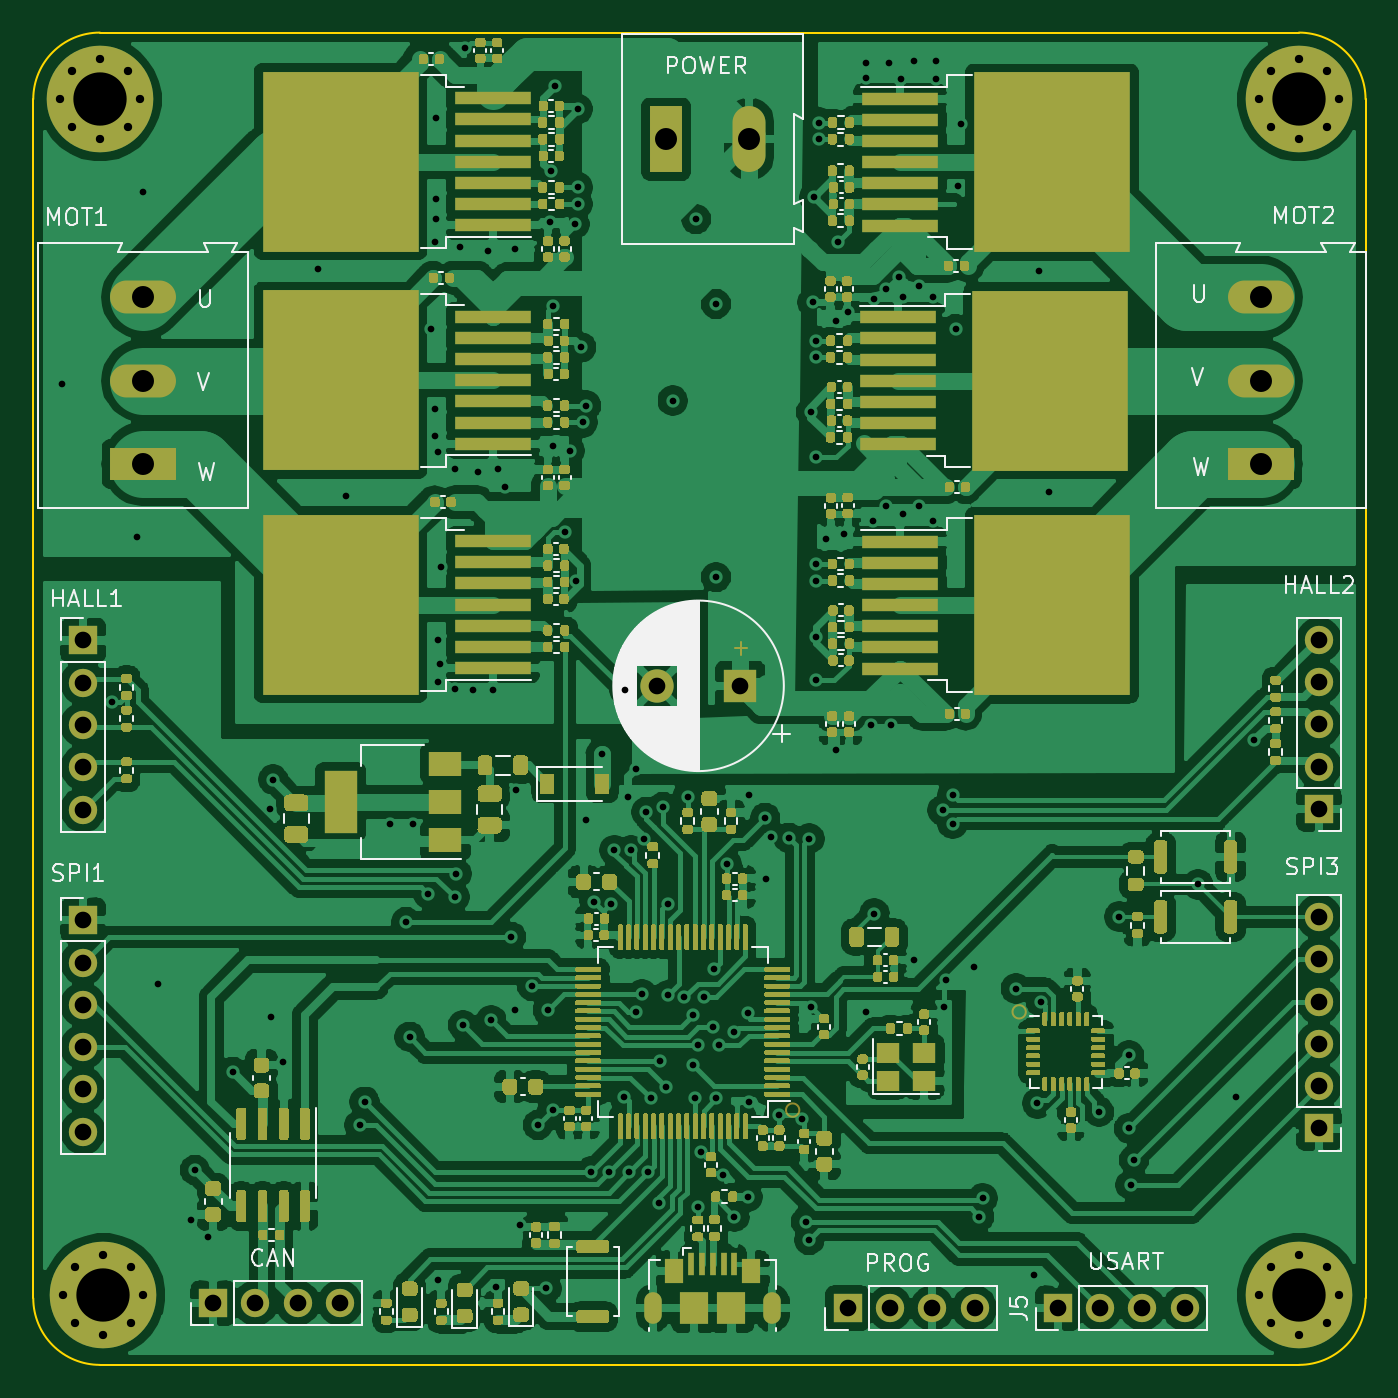
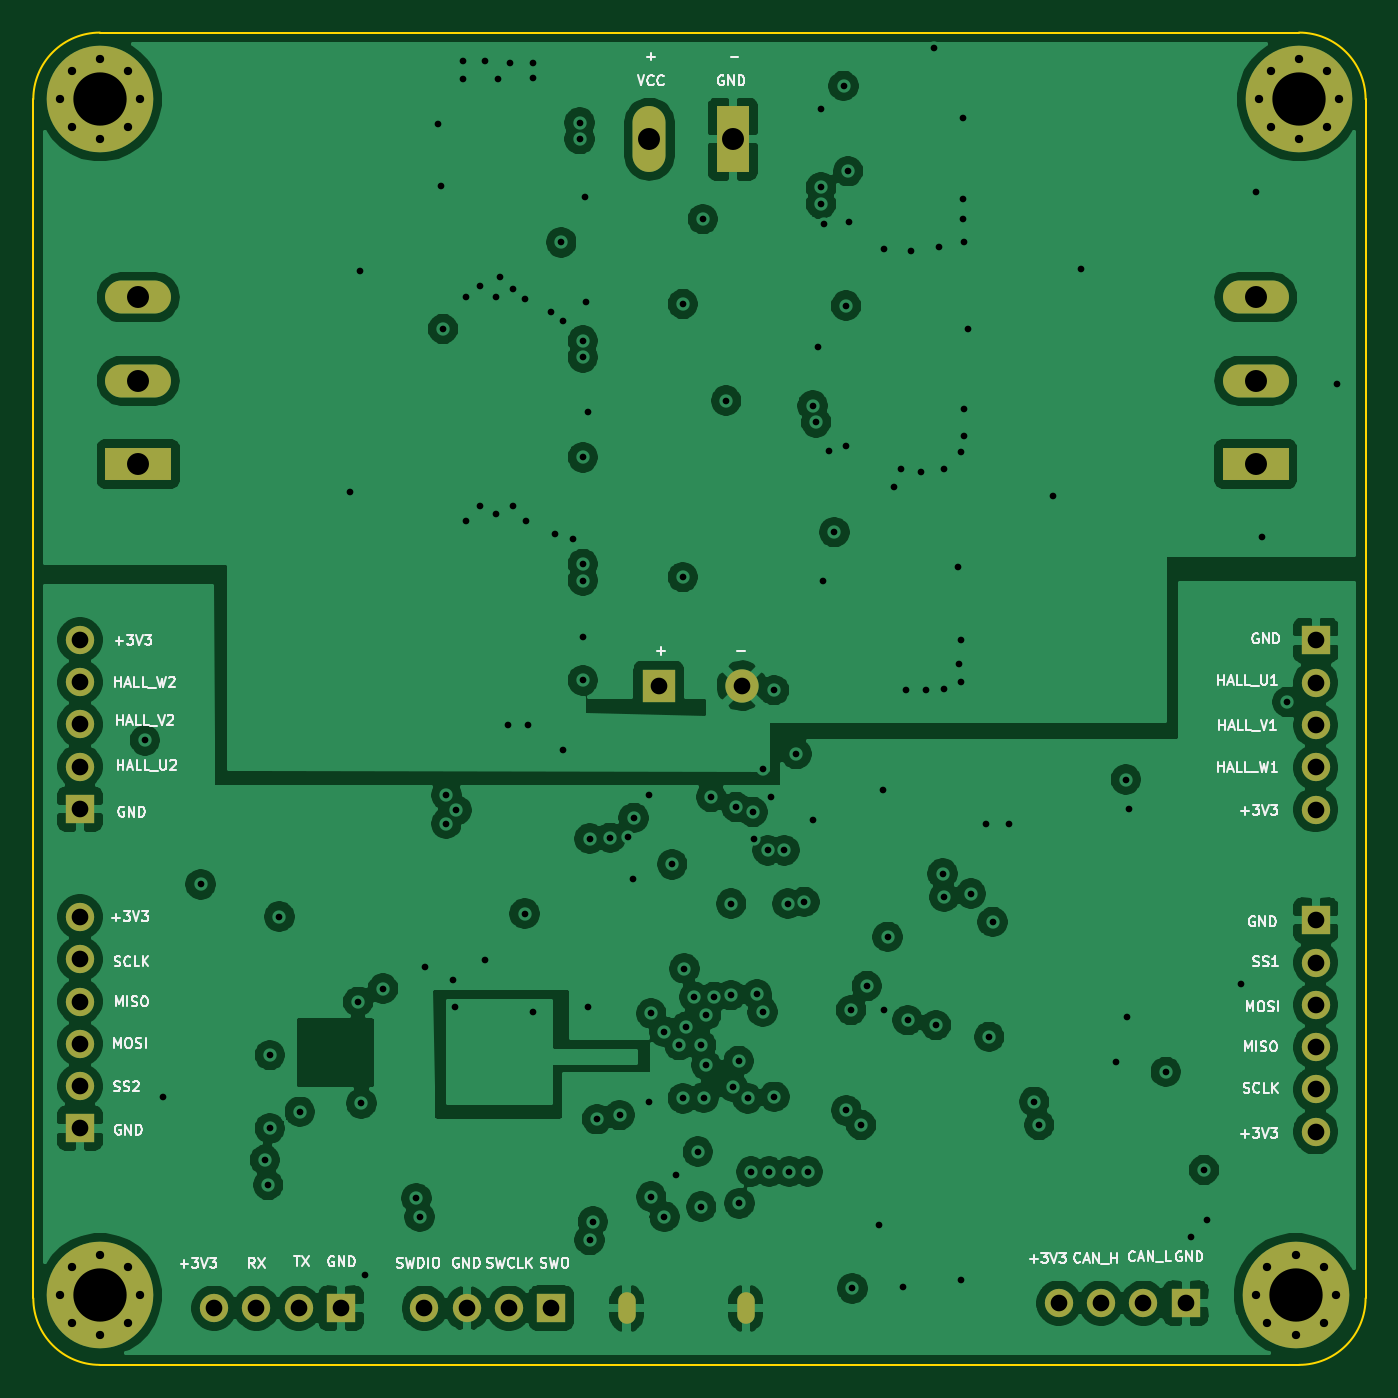
Circuit board: 12 layer files. Board 80.0 x 80.0 mm.
- bottom_copper: driva-x2-B_Cu.gbr (231751 bytes)
- bottom_mask: driva-x2-B_Mask.gbr (3239 bytes)
- paste: driva-x2-B_Paste.gbr (505 bytes)
- bottom_silk: driva-x2-B_SilkS.gbr (33745 bytes)
- outline: driva-x2-Edge_Cuts.gbr (1039 bytes)
- top_copper: driva-x2-F_Cu.gbr (500956 bytes)
- top_mask: driva-x2-F_Mask.gbr (113353 bytes)
- paste: driva-x2-F_Paste.gbr (204301 bytes)
- top_silk: driva-x2-F_SilkS.gbr (42081 bytes)
- inner_copper: driva-x2-In1_Cu.gbr (177769 bytes)
- inner_copper: driva-x2-In2_Cu.gbr (190701 bytes)
- drill: driva-x2.drl (4666 bytes)

=== bottom_copper: driva-x2-B_Cu.gbr (231751 bytes, source omitted) ===
=== bottom_mask: driva-x2-B_Mask.gbr ===
%TF.GenerationSoftware,KiCad,Pcbnew,5.1.9-73d0e3b20d~88~ubuntu20.04.1*%
%TF.CreationDate,2021-01-12T21:49:49+00:00*%
%TF.ProjectId,driva-x2,64726976-612d-4783-922e-6b696361645f,rev?*%
%TF.SameCoordinates,Original*%
%TF.FileFunction,Soldermask,Bot*%
%TF.FilePolarity,Negative*%
%FSLAX46Y46*%
G04 Gerber Fmt 4.6, Leading zero omitted, Abs format (unit mm)*
G04 Created by KiCad (PCBNEW 5.1.9-73d0e3b20d~88~ubuntu20.04.1) date 2021-01-12 21:49:49*
%MOMM*%
%LPD*%
G01*
G04 APERTURE LIST*
%ADD10R,2.000000X2.000000*%
%ADD11C,2.000000*%
%ADD12C,6.400000*%
%ADD13C,0.800000*%
%ADD14O,1.700000X1.700000*%
%ADD15R,1.700000X1.700000*%
%ADD16O,1.050000X1.900000*%
%ADD17O,3.960000X1.980000*%
%ADD18R,3.960000X1.980000*%
%ADD19R,1.980000X3.960000*%
%ADD20O,1.980000X3.960000*%
G04 APERTURE END LIST*
D10*
%TO.C,C11*%
X114450000Y-69225000D03*
D11*
X109450000Y-69225000D03*
%TD*%
D12*
%TO.C,H1*%
X76000000Y-34000000D03*
D13*
X78400000Y-34000000D03*
X77697056Y-35697056D03*
X76000000Y-36400000D03*
X74302944Y-35697056D03*
X73600000Y-34000000D03*
X74302944Y-32302944D03*
X76000000Y-31600000D03*
X77697056Y-32302944D03*
%TD*%
%TO.C,H2*%
X149697056Y-32302944D03*
X148000000Y-31600000D03*
X146302944Y-32302944D03*
X145600000Y-34000000D03*
X146302944Y-35697056D03*
X148000000Y-36400000D03*
X149697056Y-35697056D03*
X150400000Y-34000000D03*
D12*
X148000000Y-34000000D03*
%TD*%
%TO.C,H3*%
X148000000Y-105800000D03*
D13*
X150400000Y-105800000D03*
X149697056Y-107497056D03*
X148000000Y-108200000D03*
X146302944Y-107497056D03*
X145600000Y-105800000D03*
X146302944Y-104102944D03*
X148000000Y-103400000D03*
X149697056Y-104102944D03*
%TD*%
%TO.C,H4*%
X77897056Y-104102944D03*
X76200000Y-103400000D03*
X74502944Y-104102944D03*
X73800000Y-105800000D03*
X74502944Y-107497056D03*
X76200000Y-108200000D03*
X77897056Y-107497056D03*
X78600000Y-105800000D03*
D12*
X76200000Y-105800000D03*
%TD*%
D14*
%TO.C,J1*%
X75000000Y-76660000D03*
X75000000Y-74120000D03*
X75000000Y-71580000D03*
X75000000Y-69040000D03*
D15*
X75000000Y-66500000D03*
%TD*%
%TO.C,J2*%
X120900000Y-106600000D03*
D14*
X123440000Y-106600000D03*
X125980000Y-106600000D03*
X128520000Y-106600000D03*
%TD*%
D16*
%TO.C,J3*%
X109225000Y-106600000D03*
X116375000Y-106600000D03*
%TD*%
D17*
%TO.C,J4*%
X78600000Y-45900000D03*
X78600000Y-50900000D03*
D18*
X78600000Y-55900000D03*
%TD*%
D15*
%TO.C,J5*%
X133520000Y-106600000D03*
D14*
X136060000Y-106600000D03*
X138600000Y-106600000D03*
X141140000Y-106600000D03*
%TD*%
D18*
%TO.C,J6*%
X145700000Y-55900000D03*
D17*
X145700000Y-50900000D03*
X145700000Y-45900000D03*
%TD*%
D14*
%TO.C,J7*%
X75000000Y-96000000D03*
X75000000Y-93460000D03*
X75000000Y-90920000D03*
X75000000Y-88380000D03*
X75000000Y-85840000D03*
D15*
X75000000Y-83300000D03*
%TD*%
%TO.C,J8*%
X149200000Y-95800000D03*
D14*
X149200000Y-93260000D03*
X149200000Y-90720000D03*
X149200000Y-88180000D03*
X149200000Y-85640000D03*
X149200000Y-83100000D03*
%TD*%
D15*
%TO.C,J9*%
X149200000Y-76620000D03*
D14*
X149200000Y-74080000D03*
X149200000Y-71540000D03*
X149200000Y-69000000D03*
X149200000Y-66460000D03*
%TD*%
%TO.C,J10*%
X90420000Y-106300000D03*
X87880000Y-106300000D03*
X85340000Y-106300000D03*
D15*
X82800000Y-106300000D03*
%TD*%
D19*
%TO.C,J11*%
X110000000Y-36400000D03*
D20*
X115000000Y-36400000D03*
%TD*%
M02*

=== paste: driva-x2-B_Paste.gbr ===
%TF.GenerationSoftware,KiCad,Pcbnew,5.1.8-db9833491~88~ubuntu20.04.1*%
%TF.CreationDate,2020-12-06T21:40:22+00:00*%
%TF.ProjectId,driva-x2,64726976-612d-4783-922e-6b696361645f,rev?*%
%TF.SameCoordinates,Original*%
%TF.FileFunction,Paste,Bot*%
%TF.FilePolarity,Positive*%
%FSLAX46Y46*%
G04 Gerber Fmt 4.6, Leading zero omitted, Abs format (unit mm)*
G04 Created by KiCad (PCBNEW 5.1.8-db9833491~88~ubuntu20.04.1) date 2020-12-06 21:40:22*
%MOMM*%
%LPD*%
G01*
G04 APERTURE LIST*
G04 APERTURE END LIST*
M02*

=== bottom_silk: driva-x2-B_SilkS.gbr (33745 bytes, source omitted) ===
=== outline: driva-x2-Edge_Cuts.gbr ===
%TF.GenerationSoftware,KiCad,Pcbnew,5.1.9-73d0e3b20d~88~ubuntu20.04.1*%
%TF.CreationDate,2021-01-12T21:49:49+00:00*%
%TF.ProjectId,driva-x2,64726976-612d-4783-922e-6b696361645f,rev?*%
%TF.SameCoordinates,Original*%
%TF.FileFunction,Profile,NP*%
%FSLAX46Y46*%
G04 Gerber Fmt 4.6, Leading zero omitted, Abs format (unit mm)*
G04 Created by KiCad (PCBNEW 5.1.9-73d0e3b20d~88~ubuntu20.04.1) date 2021-01-12 21:49:49*
%MOMM*%
%LPD*%
G01*
G04 APERTURE LIST*
%TA.AperFunction,Profile*%
%ADD10C,0.150000*%
%TD*%
G04 APERTURE END LIST*
D10*
X76000000Y-110000000D02*
G75*
G02*
X72000000Y-106000000I0J4000000D01*
G01*
X72000000Y-34000000D02*
G75*
G02*
X76000000Y-30000000I4000000J0D01*
G01*
X148000000Y-30000000D02*
G75*
G02*
X152000000Y-34000000I0J-4000000D01*
G01*
X152000000Y-106000000D02*
G75*
G02*
X148000000Y-110000000I-4000000J0D01*
G01*
X72000000Y-106000000D02*
X72000000Y-34000000D01*
X148000000Y-110000000D02*
X76000000Y-110000000D01*
X152000000Y-34000000D02*
X152000000Y-106000000D01*
X76000000Y-30000000D02*
X148000000Y-30000000D01*
M02*

=== top_copper: driva-x2-F_Cu.gbr (500956 bytes, source omitted) ===
=== top_mask: driva-x2-F_Mask.gbr (113353 bytes, source omitted) ===
=== paste: driva-x2-F_Paste.gbr (204301 bytes, source omitted) ===
=== top_silk: driva-x2-F_SilkS.gbr (42081 bytes, source omitted) ===
=== inner_copper: driva-x2-In1_Cu.gbr (177769 bytes, source omitted) ===
=== inner_copper: driva-x2-In2_Cu.gbr (190701 bytes, source omitted) ===
=== drill: driva-x2.drl ===
M48
; DRILL file {KiCad 5.1.9-73d0e3b20d~88~ubuntu20.04.1} date Tue Jan 12 21:49:33 2021
; FORMAT={3:3/ absolute / metric / suppress leading zeros}
; #@! TF.CreationDate,2021-01-12T21:49:33+00:00
; #@! TF.GenerationSoftware,Kicad,Pcbnew,5.1.9-73d0e3b20d~88~ubuntu20.04.1
FMAT,2
METRIC,TZ
T1C0.400
T2C0.450
T3C0.500
T4C1.000
T5C1.320
T6C3.200
%
G90
G05
T1
X73700Y-51100
X76700Y-70200
X78200Y-60300
X78600Y-39600
X79500Y-87100
X81500Y-101300
X81700Y-98300
X82500Y-102300
X84000Y-92400
X86200Y-76600
X86300Y-89100
X86400Y-74850
X87000Y-91800
X89100Y-44200
X90800Y-57800
X91600Y-95600
X91900Y-94200
X93400Y-77500
X94400Y-83400
X94600Y-90300
X94800Y-77500
X95700Y-81700
X95900Y-47800
X96100Y-42600
X96100Y-52600
X96100Y-54200
X96200Y-35100
X96200Y-40000
X96200Y-41200
X96300Y-55200
X96300Y-66500
X96300Y-69000
X96300Y-104900
X96400Y-67900
X96500Y-62100
X97300Y-81900
X97300Y-56200
X97300Y-69400
X97400Y-80500
X97600Y-42900
X97800Y-89600
X97900Y-30950
X98400Y-69500
X98700Y-56400
X99300Y-43100
X99500Y-89300
X99600Y-69500
X99800Y-105300
X99900Y-56200
X100300Y-57300
X100700Y-84300
X100900Y-43000
X100900Y-88700
X101000Y-75500
X101200Y-101600
X101950Y-87250
X102300Y-95600
X102813Y-105413
X102900Y-88700
X103000Y-41400
X103075Y-38325
X103180Y-94720
X103200Y-46400
X103200Y-54800
X103350Y-33200
X103900Y-60000
X104200Y-55100
X104500Y-41500
X104600Y-62900
X104700Y-34600
X104700Y-39300
X104700Y-40300
X104900Y-48900
X105000Y-53400
X105200Y-52400
X105200Y-77300
X105500Y-98400
X105700Y-82200
X106175Y-73325
X106600Y-98400
X106700Y-82300
X106900Y-79100
X107500Y-93900
X107513Y-69487
X107700Y-75900
X107800Y-98400
X107900Y-79100
X108200Y-74200
X108200Y-88800
X108550Y-87750
X108700Y-78400
X108800Y-76800
X108900Y-98400
X109100Y-94000
X109600Y-100300
X109650Y-91750
X109800Y-76500
X110000Y-93307
X110100Y-82300
X110100Y-87800
X110400Y-52100
X111100Y-87900
X111300Y-75900
X111600Y-89000
X111600Y-92000
X111750Y-93950
X111800Y-41200
X111900Y-90800
X111900Y-100500
X112100Y-97200
X112300Y-87900
X112800Y-89700
X112900Y-86200
X113000Y-46300
X113000Y-62700
X113000Y-94000
X113200Y-90800
X113400Y-98600
X113640Y-79940
X114100Y-90000
X114100Y-101100
X114900Y-88900
X114900Y-99900
X115000Y-75800
X115000Y-94200
X115950Y-77150
X116000Y-80800
X116300Y-78300
X116800Y-95000
X117350Y-78350
X118150Y-95250
X118400Y-101400
X118600Y-78400
X118600Y-102500
X118700Y-52800
X118700Y-88500
X118800Y-46200
X118900Y-39900
X119000Y-48500
X119000Y-49500
X119000Y-55500
X119000Y-61900
X119000Y-62900
X119000Y-66300
X119000Y-68900
X119200Y-35400
X119200Y-36400
X119600Y-60400
X120200Y-47300
X120200Y-73100
X120300Y-42600
X120700Y-60100
X120900Y-46800
X122000Y-31800
X122000Y-32700
X122000Y-88800
X122300Y-71600
X122400Y-59300
X122500Y-46000
X122500Y-82900
X123200Y-45400
X123200Y-58400
X123400Y-31800
X123500Y-71600
X124000Y-44700
X124100Y-32800
X124200Y-45900
X124200Y-58900
X124900Y-31700
X124900Y-85700
X125200Y-45200
X125200Y-58400
X126000Y-45900
X126000Y-59300
X126200Y-31700
X126200Y-32800
X126600Y-76700
X126700Y-88500
X126800Y-86900
X127200Y-75800
X127200Y-77500
X127400Y-47800
X127500Y-39200
X127700Y-35500
X128500Y-86100
X128800Y-101100
X129000Y-100000
X131000Y-87400
X132100Y-104600
X132300Y-94300
X132400Y-44300
X132500Y-88200
X133000Y-57600
X136000Y-94800
X137220Y-83080
X137800Y-91400
X137800Y-95800
X137900Y-99200
X138100Y-97700
X141950Y-81150
X144200Y-93900
X145300Y-72500
T3
X73600Y-34000
X73800Y-105800
X74303Y-32303
X74303Y-35697
X74503Y-104103
X74503Y-107497
X76000Y-31600
X76000Y-36400
X76200Y-103400
X76200Y-108200
X77697Y-32303
X77697Y-35697
X77897Y-104103
X77897Y-107497
X78400Y-34000
X78600Y-105800
X145600Y-34000
X145600Y-105800
X146303Y-32303
X146303Y-35697
X146303Y-104103
X146303Y-107497
X148000Y-31600
X148000Y-36400
X148000Y-103400
X148000Y-108200
X149697Y-32303
X149697Y-35697
X149697Y-104103
X149697Y-107497
X150400Y-34000
X150400Y-105800
T4
X75000Y-66500
X75000Y-69040
X75000Y-71580
X75000Y-74120
X75000Y-76660
X75000Y-83300
X75000Y-85840
X75000Y-88380
X75000Y-90920
X75000Y-93460
X75000Y-96000
X82800Y-106300
X85340Y-106300
X87880Y-106300
X90420Y-106300
X109450Y-69225
X114450Y-69225
X120900Y-106600
X123440Y-106600
X125980Y-106600
X128520Y-106600
X133520Y-106600
X136060Y-106600
X138600Y-106600
X141140Y-106600
X149200Y-66460
X149200Y-69000
X149200Y-71540
X149200Y-74080
X149200Y-76620
X149200Y-83100
X149200Y-85640
X149200Y-88180
X149200Y-90720
X149200Y-93260
X149200Y-95800
T5
X78600Y-45900
X78600Y-50900
X78600Y-55900
X110000Y-36400
X115000Y-36400
X145700Y-45900
X145700Y-50900
X145700Y-55900
T6
X76000Y-34000
X76200Y-105800
X148000Y-34000
X148000Y-105800
T2
G00X109225Y-107000
M15
G01X109225Y-106200
M16
G05
G00X116375Y-106200
M15
G01X116375Y-107000
M16
G05
T0
M30
